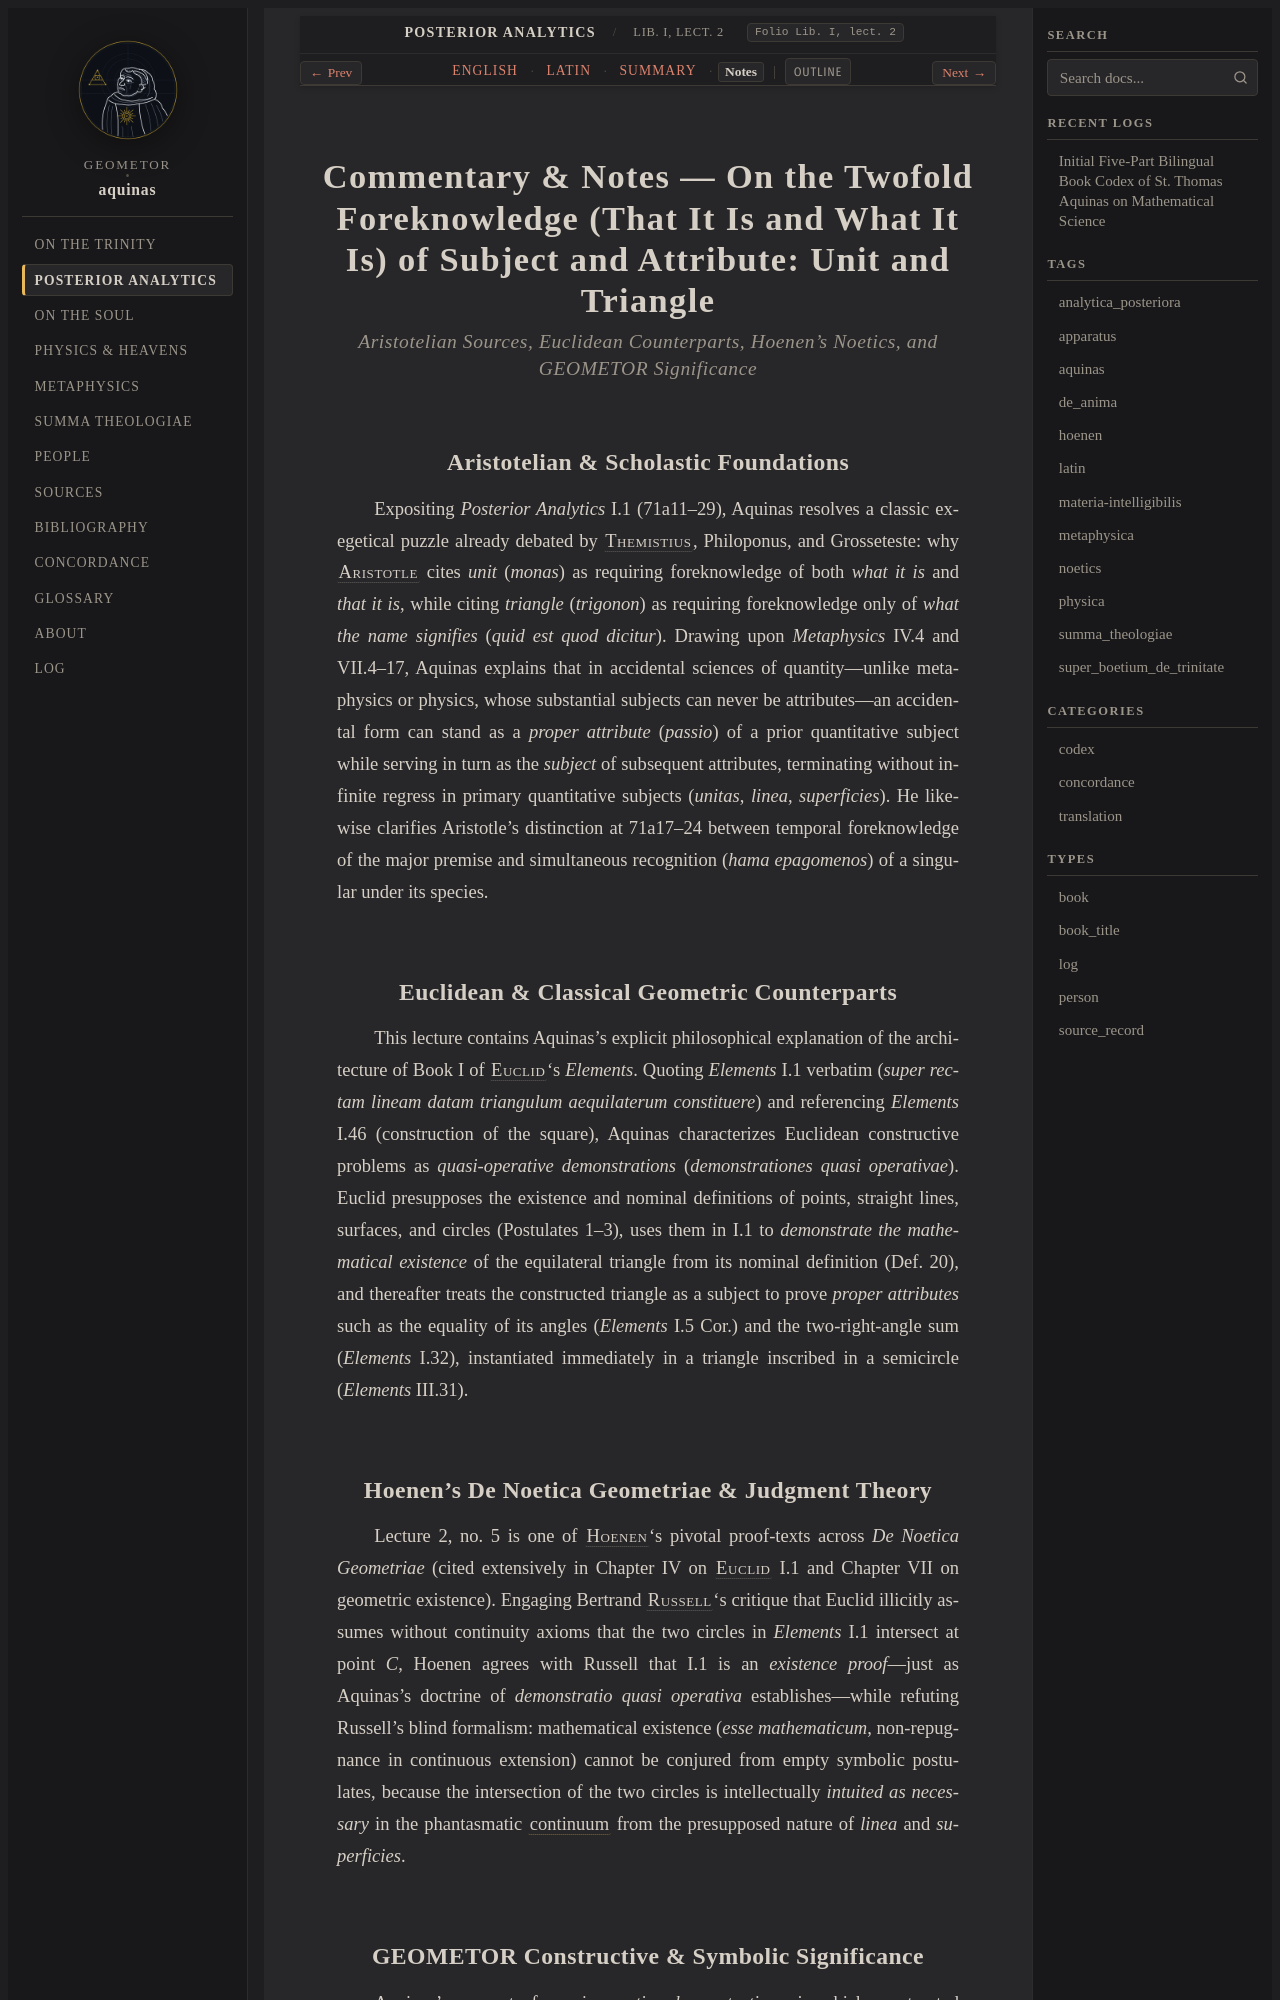

repository: geometor/aquinas · page: analytica_posteriora/lect_02/notes.html · generator: sphinx

:order: 2
:canonical_id: Lib. I, lect. 2
:folio: Lib. I, lect. 2
:title: Commentary & Notes — On the Twofold Foreknowledge (That It Is and What It Is) of Subject and Attribute: Unit and Triangle
:tracks: English: index | Latin: la | Summary: summary | Notes: notes

.. _analytica_posteriora-lect_02-notes:
.. _analytica_posteriora-s2-notes:
.. _pars-2-s2-notes:

Commentary & Notes — On the Twofold Foreknowledge (That It Is and What It Is) of Subject and Attribute: Unit and Triangle
=========================================================================================================================

.. rubric:: *Aristotelian Sources, Euclidean Counterparts, Hoenen's Noetics, and GEOMETOR Significance*

Aristotelian & Scholastic Foundations
-------------------------------------

Expositing *Posterior Analytics* I.1 (71a11–29), Aquinas resolves a classic exegetical puzzle already debated by :person:`Themistius <themistius>`, Philoponus, and Grosseteste: why :person:`Aristotle <aristotle>` cites *unit* (*monas*) as requiring foreknowledge of both *what it is* and *that it is*, while citing *triangle* (*trigonon*) as requiring foreknowledge only of *what the name signifies* (*quid est quod dicitur*). Drawing upon *Metaphysics* IV.4 and VII.4–17, Aquinas explains that in accidental sciences of quantity—unlike metaphysics or physics, whose substantial subjects can never be attributes—an accidental form can stand as a *proper attribute* (*passio*) of a prior quantitative subject while serving in turn as the *subject* of subsequent attributes, terminating without infinite regress in primary quantitative subjects (*unitas*, *linea*, *superficies*). He likewise clarifies Aristotle's distinction at 71a17–24 between temporal foreknowledge of the major premise and simultaneous recognition (*hama epagomenos*) of a singular under its species.

Euclidean & Classical Geometric Counterparts
--------------------------------------------

This lecture contains Aquinas's explicit philosophical explanation of the architecture of Book I of :person:`Euclid <euclid>`\ 's *Elements*. Quoting *Elements* I.1 verbatim (*super rectam lineam datam triangulum aequilaterum constituere*) and referencing *Elements* I.46 (construction of the square), Aquinas characterizes Euclidean constructive problems as *quasi-operative demonstrations* (*demonstrationes quasi operativae*). Euclid presupposes the existence and nominal definitions of points, straight lines, surfaces, and circles (Postulates 1–3), uses them in I.1 to *demonstrate the mathematical existence* of the equilateral triangle from its nominal definition (Def. 20), and thereafter treats the constructed triangle as a subject to prove *proper attributes* such as the equality of its angles (*Elements* I.5 Cor.) and the two-right-angle sum (*Elements* I.32), instantiated immediately in a triangle inscribed in a semicircle (*Elements* III.31).
